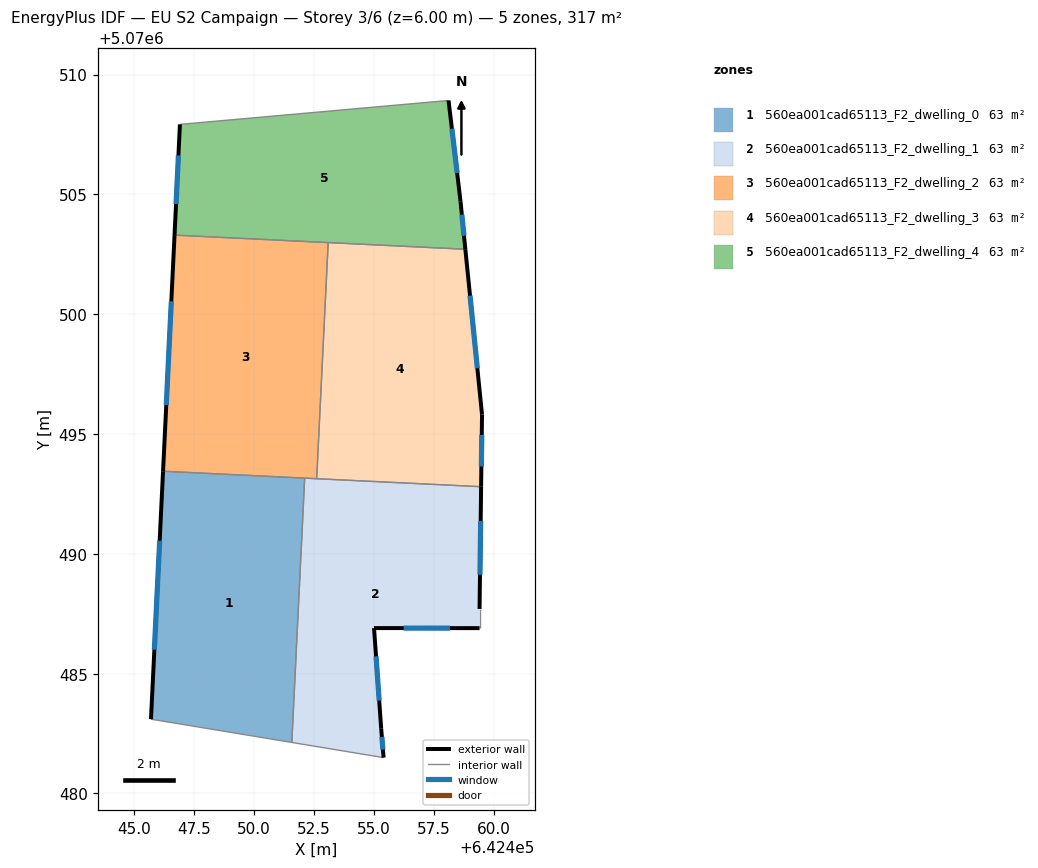
=== STOREY PLAN SPEC (per zone: floor XY polygon, exterior-wall plan segments, windows/doors) ===
zone 1: 560ea001cad65113_F2_dwelling_0  (63.3 m²)
  floor: (642452.12, 5070493.16) (642451.58, 5070482.13) (642445.70, 5070483.10) (642446.21, 5070493.45)
  exterior wall: (642446.21, 5070493.45) – (642445.70, 5070483.10)  [10.4 m]
    window: (642446.07, 5070490.55) – (642445.85, 5070486.00)  [6.0 m²]
  interior walls: 3
zone 2: 560ea001cad65113_F2_dwelling_1  (63.3 m²)
  floor: (642459.48, 5070492.80) (642459.41, 5070487.70) (642459.41, 5070486.90) (642455.01, 5070486.90) (642455.31, 5070482.70) (642455.41, 5070481.50) (642451.58, 5070482.13) (642452.12, 5070493.16)
  exterior wall: (642455.41, 5070481.50) – (642455.31, 5070482.70)  [1.2 m]
    window: (642455.38, 5070481.83) – (642455.34, 5070482.36)  [0.7 m²]
  exterior wall: (642459.41, 5070487.70) – (642459.48, 5070492.80)  [5.1 m]
    window: (642459.43, 5070489.13) – (642459.46, 5070491.37)  [3.0 m²]
  exterior wall: (642455.01, 5070486.90) – (642459.41, 5070486.90)  [4.4 m]
    window: (642456.24, 5070486.90) – (642458.18, 5070486.90)  [2.6 m²]
  exterior wall: (642455.31, 5070482.70) – (642455.01, 5070486.90)  [4.2 m]
    window: (642455.23, 5070483.88) – (642455.09, 5070485.72)  [2.4 m²]
  interior walls: 5
zone 3: 560ea001cad65113_F2_dwelling_2  (63.3 m²)
  floor: (642453.10, 5070502.99) (642452.62, 5070493.13) (642446.21, 5070493.45) (642446.69, 5070503.30)
  exterior wall: (642446.69, 5070503.30) – (642446.21, 5070493.45)  [9.9 m]
    window: (642446.55, 5070500.54) – (642446.34, 5070496.21)  [5.7 m²]
  interior walls: 4
zone 4: 560ea001cad65113_F2_dwelling_3  (63.3 m²)
  floor: (642458.82, 5070502.71) (642459.52, 5070495.81) (642459.48, 5070492.80) (642452.62, 5070493.13) (642453.10, 5070502.99)
  exterior wall: (642459.52, 5070495.81) – (642458.82, 5070502.71)  [6.9 m]
    window: (642459.32, 5070497.74) – (642459.02, 5070500.77)  [4.0 m²]
  exterior wall: (642459.48, 5070492.80) – (642459.52, 5070495.81)  [3.0 m]
    window: (642459.49, 5070493.64) – (642459.51, 5070494.96)  [1.7 m²]
  interior walls: 3
zone 5: 560ea001cad65113_F2_dwelling_4  (63.3 m²)
  floor: (642458.12, 5070508.92) (642458.62, 5070504.71) (642458.82, 5070502.71) (642446.69, 5070503.30) (642446.91, 5070507.92)
  exterior wall: (642458.62, 5070504.71) – (642458.12, 5070508.92)  [4.2 m]
    window: (642458.48, 5070505.89) – (642458.26, 5070507.74)  [2.5 m²]
  exterior wall: (642458.82, 5070502.71) – (642458.62, 5070504.71)  [2.0 m]
    window: (642458.76, 5070503.27) – (642458.68, 5070504.15)  [1.2 m²]
  exterior wall: (642446.91, 5070507.92) – (642446.69, 5070503.30)  [4.6 m]
    window: (642446.85, 5070506.62) – (642446.75, 5070504.59)  [2.7 m²]
  interior walls: 3

=== DERIVED (storey summary) ===
Building: EU S2 Campaign
Storey: 3 of 6  (floor level z = 6.00 m)
Storey gross floor area: 316.5 m²
Zones on this storey: 5
  - 560ea001cad65113_F2_dwelling_0: floor 63.3 m²; exterior wall 10.4 m (31.1 m²); 1 window(s) 6.0 m²; WWR 19.3%
  - 560ea001cad65113_F2_dwelling_1: floor 63.3 m²; exterior wall 14.9 m (44.8 m²); 4 window(s) 8.7 m²; WWR 19.3%
  - 560ea001cad65113_F2_dwelling_2: floor 63.3 m²; exterior wall 9.9 m (29.6 m²); 1 window(s) 5.7 m²; WWR 19.3%
  - 560ea001cad65113_F2_dwelling_3: floor 63.3 m²; exterior wall 9.9 m (29.8 m²); 2 window(s) 5.8 m²; WWR 19.3%
  - 560ea001cad65113_F2_dwelling_4: floor 63.3 m²; exterior wall 10.9 m (32.6 m²); 3 window(s) 6.3 m²; WWR 19.3%
Zone adjacency (shared interzone walls):
  - 560ea001cad65113_F2_dwelling_0 ↔ 560ea001cad65113_F2_dwelling_1
  - 560ea001cad65113_F2_dwelling_0 ↔ 560ea001cad65113_F2_dwelling_2
  - 560ea001cad65113_F2_dwelling_1 ↔ 560ea001cad65113_F2_dwelling_2
  - 560ea001cad65113_F2_dwelling_1 ↔ 560ea001cad65113_F2_dwelling_3
  - 560ea001cad65113_F2_dwelling_2 ↔ 560ea001cad65113_F2_dwelling_3
  - 560ea001cad65113_F2_dwelling_2 ↔ 560ea001cad65113_F2_dwelling_4
  - 560ea001cad65113_F2_dwelling_3 ↔ 560ea001cad65113_F2_dwelling_4